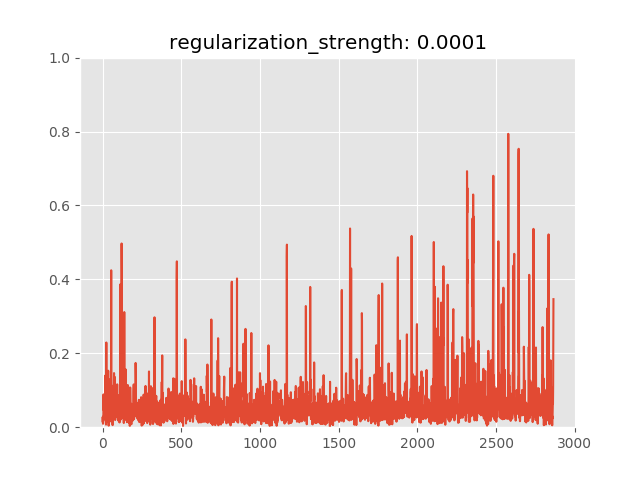

Data behind this chart, as committed beside it:
anomaly_score, is_anomaly
0.01586, 0
0.02772, 0
0.01842, 0
0.009279, 0
0.02862, 0
0.0187, 0
0.08869, 0
0.07269, 0
0.04545, 0
0.07575, 0
0.06134, 0
0.0522, 0
0.02979, 0
0.0261, 0
0.02561, 0
0.02406, 0
0.07478, 0
0.1387, 0
0.07194, 0
0.1404, 0
0.01673, 0
0.01384, 0
0.00698, 0
0.07679, 0
0.2292, 0
0.0557, 0
0.1076, 0
0.01455, 0
0.01711, 0
0.02903, 0
0.02735, 0
0.0271, 0
0.04069, 0
0.0306, 0
0.08955, 0
0.105, 0
0.1529, 0
0.03791, 0
0.01124, 0
0.003717, 0
0.02347, 0
0.09728, 0
0.1059, 0
0.06567, 0
0.01698, 0
0.01483, 0
0.05219, 0
0.1295, 0
0.09513, 0
0.04895, 0
0.02917, 0
0.0184, 0
0.0173, 0
0.03093, 0
0.07346, 0
0.4246, 0
0.0554, 0
0.1129, 0
0.03041, 0
0.06559, 0
... 2,805 more rows
